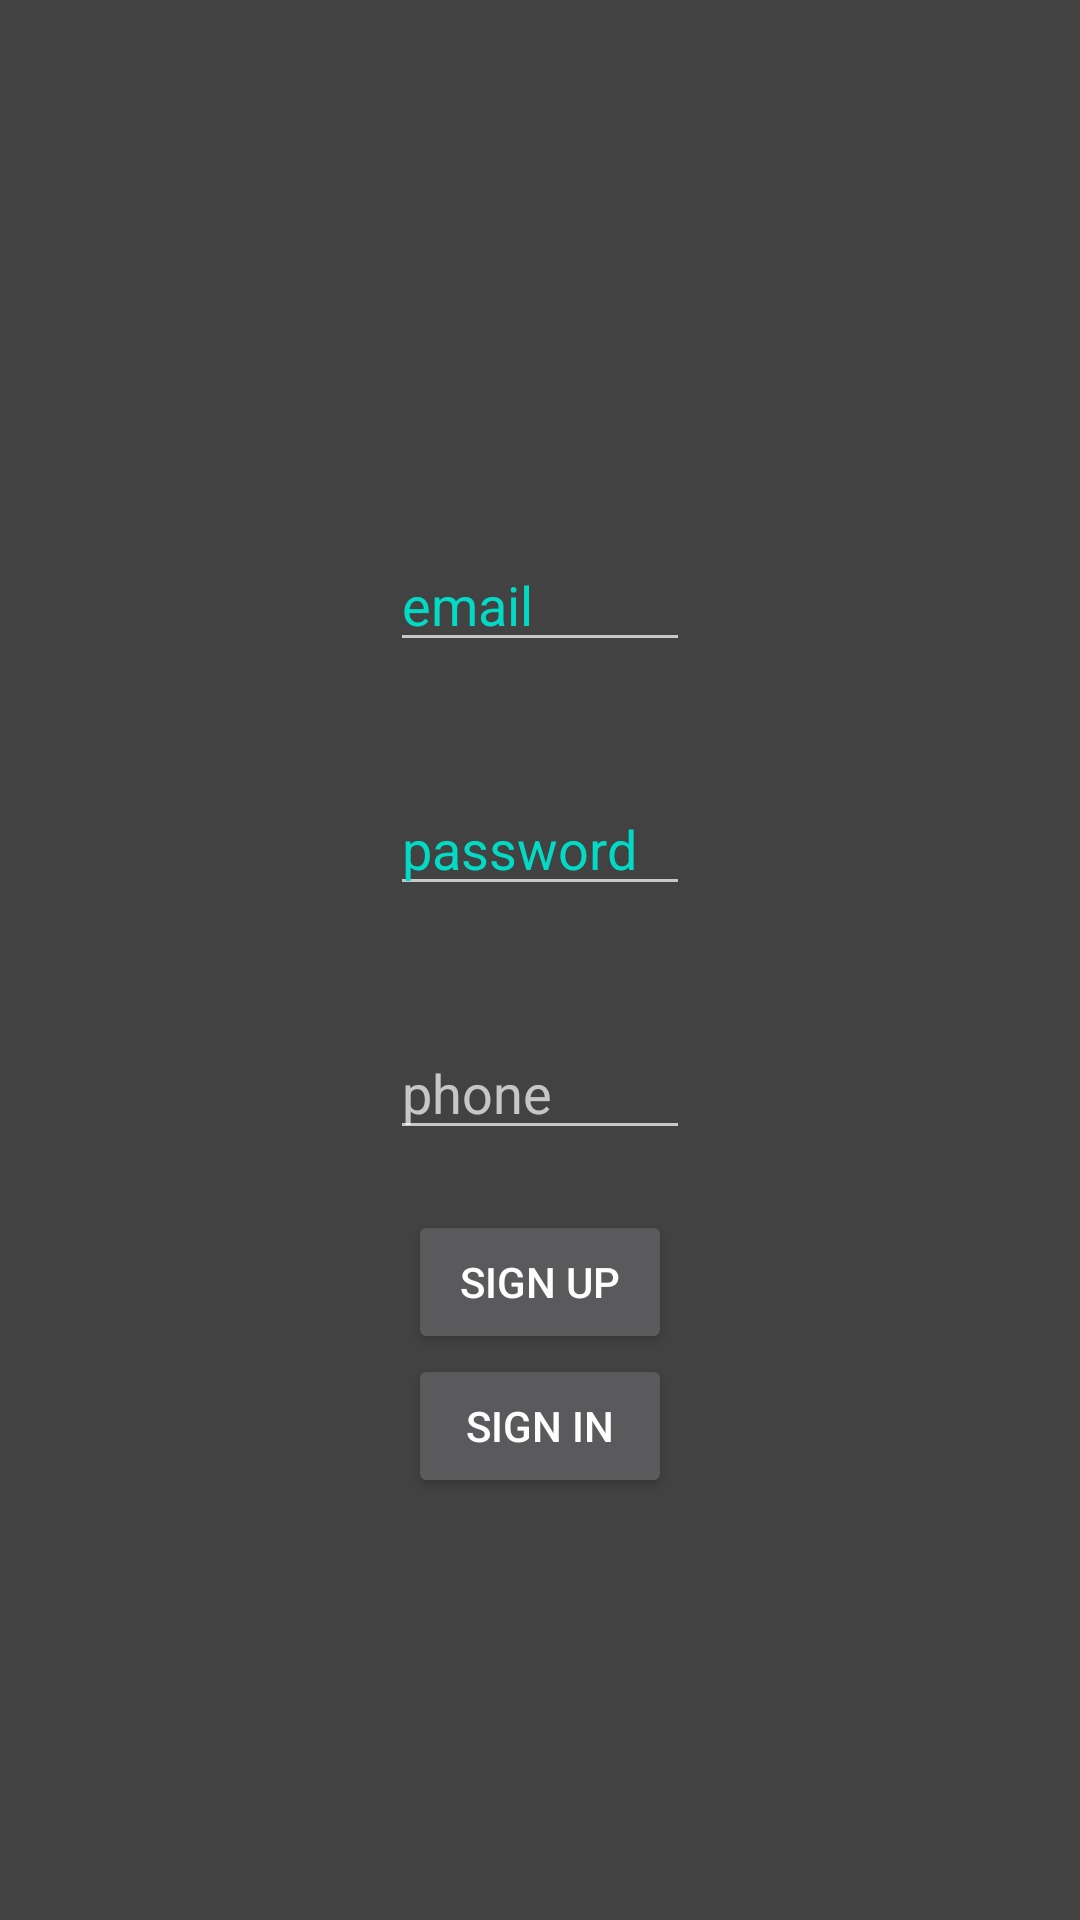

Produce the Android XML layout that renders to this screen, including the resource entries it uses.
<!-- AndroidManifest.xml: application theme AppTheme -->
<!-- res/layout/activity_auth.xml -->
<?xml version="1.0" encoding="utf-8"?>
<LinearLayout xmlns:android="http://schemas.android.com/apk/res/android"
    xmlns:app="http://schemas.android.com/apk/res-auto"
    xmlns:tools="http://schemas.android.com/tools"
    android:layout_width="match_parent"
    android:layout_height="match_parent"
    android:orientation="vertical"
    android:gravity="center"
    android:background="@color/cardview_dark_background">

    <TextView
        android:id="@+id/message"
        android:layout_width="wrap_content"
        android:layout_height="wrap_content"/>

    <EditText
        android:id="@+id/email"
        android:layout_width="100dp"
        android:layout_height="wrap_content"
        android:layout_margin="20dp"
        android:hint="email"
        android:inputType="textEmailAddress"
        android:textColorHint="@color/colorAccent"/>
    <EditText
        android:id="@+id/password"
        android:layout_width="100dp"
        android:layout_height="wrap_content"
        android:layout_margin="20dp"
        android:hint="password"
        android:inputType="textPassword"
        android:textColorHint="@color/colorAccent"/>

    <EditText
        android:id="@+id/phone"
        android:layout_width="100dp"
        android:layout_height="wrap_content"
        android:layout_margin="20dp"
        android:hint="phone"/>

    <Button
        android:id="@+id/sign_up"
        android:layout_width="wrap_content"
        android:layout_height="wrap_content"
        android:text="sign up"/>

    <Button
        android:id="@+id/sign_in"
        android:layout_width="wrap_content"
        android:layout_height="wrap_content"
        android:text="sign in"/>


</LinearLayout>
<!-- resources referenced by this layout -->
<resources>
  <color name="colorAccent">#03DAC5</color>
  <style name="AppTheme" parent="Theme.MaterialComponents">
          
          <item name="colorPrimary">@color/colorPrimary</item>
          <item name="colorPrimaryDark">@color/colorPrimaryDark</item>
          <item name="colorAccent">@color/colorAccent</item>
  
  
      </style>
  <color name="colorPrimary">#2196F3</color>
  <color name="colorPrimaryDark">#13558A</color>
</resources>
